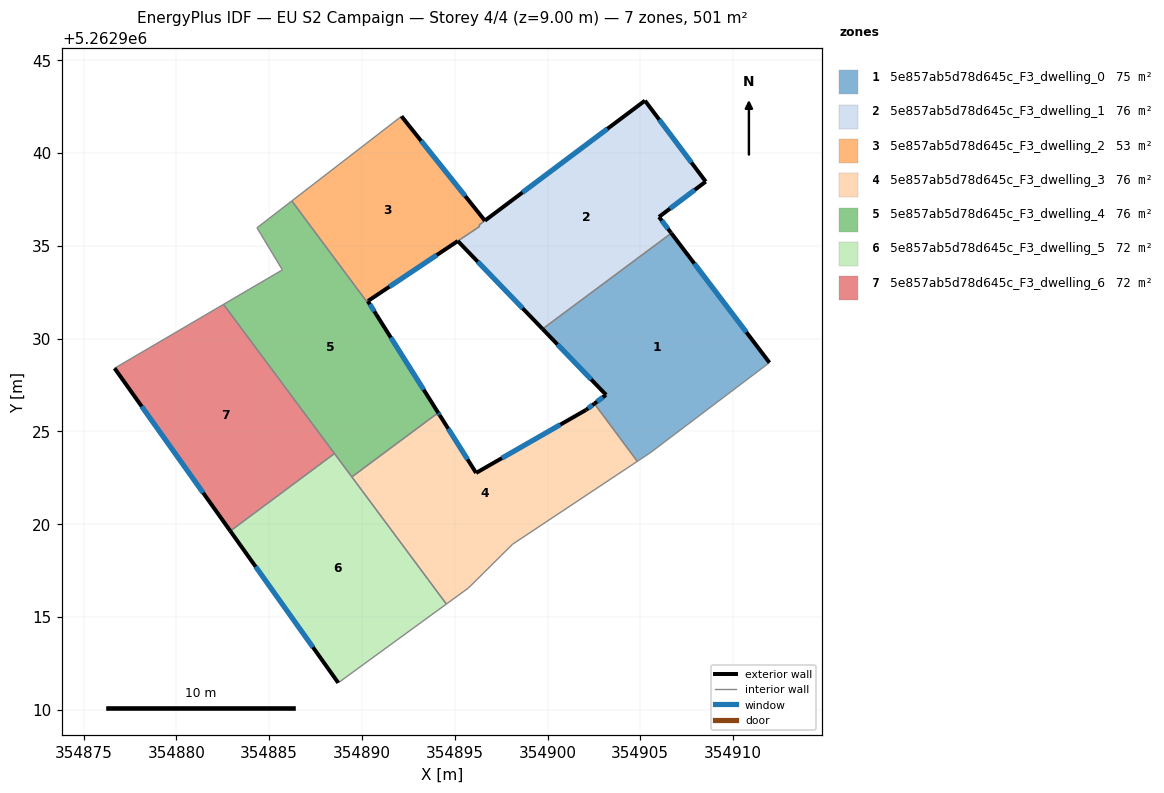
=== STOREY PLAN SPEC (per zone: floor XY polygon, exterior-wall plan segments, windows/doors) ===
zone 1: 5e857ab5d78d645c_F3_dwelling_0  (75.5 m²)
  floor: (354906.67, 5262935.68) (354911.96, 5262928.70) (354905.53, 5262923.83) (354905.47, 5262923.79) (354904.84, 5262923.38) (354902.53, 5262926.49) (354903.13, 5262926.94) (354903.16, 5262926.96) (354899.73, 5262930.51)
  exterior wall: (354903.16, 5262926.96) – (354903.13, 5262926.94)  [0.0 m]
  exterior wall: (354899.73, 5262930.51) – (354903.16, 5262926.96)  [4.9 m]
    window: (354900.54, 5262929.68) – (354902.35, 5262927.80)  [4.2 m²]
  exterior wall: (354911.96, 5262928.70) – (354906.67, 5262935.68)  [8.8 m]
    window: (354910.72, 5262930.34) – (354907.92, 5262934.04)  [7.4 m²]
  exterior wall: (354903.13, 5262926.94) – (354902.53, 5262926.49)  [0.8 m]
    window: (354902.99, 5262926.83) – (354902.67, 5262926.59)  [0.6 m²]
  interior walls: 5
zone 2: 5e857ab5d78d645c_F3_dwelling_1  (76.5 m²)
  floor: (354905.25, 5262942.82) (354908.53, 5262938.46) (354906.01, 5262936.55) (354906.65, 5262935.71) (354906.67, 5262935.68) (354899.73, 5262930.51) (354895.16, 5262935.25) (354896.35, 5262936.05) (354896.30, 5262936.11)
  exterior wall: (354908.53, 5262938.46) – (354905.25, 5262942.82)  [5.5 m]
    window: (354907.76, 5262939.48) – (354906.02, 5262941.80)  [4.6 m²]
  exterior wall: (354906.01, 5262936.55) – (354908.53, 5262938.46)  [3.2 m]
    window: (354906.60, 5262937.00) – (354907.94, 5262938.01)  [2.7 m²]
  exterior wall: (354906.65, 5262935.71) – (354906.01, 5262936.55)  [1.1 m]
    window: (354906.50, 5262935.91) – (354906.16, 5262936.36)  [0.9 m²]
  exterior wall: (354906.67, 5262935.68) – (354906.65, 5262935.71)  [0.0 m]
  exterior wall: (354895.16, 5262935.25) – (354899.73, 5262930.51)  [6.6 m]
    window: (354896.24, 5262934.14) – (354898.66, 5262931.63)  [5.6 m²]
  exterior wall: (354905.25, 5262942.82) – (354896.62, 5262936.35)  [10.8 m]
    window: (354903.23, 5262941.30) – (354898.65, 5262937.87)  [9.1 m²]
  interior walls: 4
zone 3: 5e857ab5d78d645c_F3_dwelling_2  (53.4 m²)
  floor: (354892.13, 5262941.98) (354896.62, 5262936.35) (354896.30, 5262936.11) (354896.35, 5262936.05) (354890.34, 5262932.04) (354890.32, 5262932.02) (354890.77, 5262931.30) (354886.22, 5262937.42) (354892.01, 5262941.89)
  exterior wall: (354896.62, 5262936.35) – (354892.13, 5262941.98)  [7.2 m]
    window: (354895.57, 5262937.67) – (354893.18, 5262940.66)  [6.1 m²]
  exterior wall: (354890.32, 5262932.02) – (354890.34, 5262932.04)  [0.0 m]
  exterior wall: (354890.77, 5262931.30) – (354890.32, 5262932.02)  [0.9 m]
    window: (354890.66, 5262931.47) – (354890.42, 5262931.85)  [0.7 m²]
  exterior wall: (354890.34, 5262932.04) – (354895.16, 5262935.26)  [5.8 m]
    window: (354891.48, 5262932.79) – (354894.03, 5262934.50)  [4.9 m²]
  interior walls: 6
zone 4: 5e857ab5d78d645c_F3_dwelling_3  (76.3 m²)
  floor: (354902.53, 5262926.49) (354904.84, 5262923.38) (354898.12, 5262918.91) (354895.73, 5262916.55) (354894.55, 5262915.69) (354889.45, 5262922.54) (354894.11, 5262926.00) (354894.19, 5262925.87) (354896.15, 5262922.75) (354902.08, 5262926.15)
  exterior wall: (354894.19, 5262925.87) – (354894.11, 5262926.00)  [0.2 m]
    window: (354894.17, 5262925.90) – (354894.13, 5262925.97)  [0.1 m²]
  exterior wall: (354896.15, 5262922.75) – (354894.19, 5262925.87)  [3.7 m]
    window: (354895.69, 5262923.49) – (354894.65, 5262925.14)  [3.1 m²]
  exterior wall: (354902.08, 5262926.15) – (354896.15, 5262922.75)  [6.8 m]
    window: (354900.69, 5262925.36) – (354897.54, 5262923.55)  [5.8 m²]
  exterior wall: (354902.53, 5262926.49) – (354902.08, 5262926.15)  [0.6 m]
    window: (354902.42, 5262926.41) – (354902.19, 5262926.23)  [0.5 m²]
  interior walls: 6
zone 5: 5e857ab5d78d645c_F3_dwelling_4  (76.2 m²)
  floor: (354890.77, 5262931.30) (354894.11, 5262926.00) (354889.45, 5262922.54) (354882.53, 5262931.84) (354885.66, 5262933.67) (354885.71, 5262933.70) (354884.34, 5262935.97) (354886.22, 5262937.42)
  exterior wall: (354894.11, 5262926.00) – (354890.77, 5262931.30)  [6.3 m]
    window: (354893.32, 5262927.24) – (354891.55, 5262930.05)  [5.3 m²]
  interior walls: 8
zone 6: 5e857ab5d78d645c_F3_dwelling_5  (71.6 m²)
  floor: (354888.52, 5262923.80) (354894.55, 5262915.69) (354888.72, 5262911.44) (354882.90, 5262919.62)
  exterior wall: (354882.90, 5262919.62) – (354888.72, 5262911.44)  [10.0 m]
    window: (354884.27, 5262917.70) – (354887.35, 5262913.36)  [8.5 m²]
  interior walls: 4
zone 7: 5e857ab5d78d645c_F3_dwelling_6  (71.6 m²)
  floor: (354882.53, 5262931.84) (354888.52, 5262923.80) (354882.90, 5262919.62) (354876.66, 5262928.40)
  exterior wall: (354876.66, 5262928.40) – (354882.90, 5262919.62)  [10.8 m]
    window: (354878.13, 5262926.34) – (354881.44, 5262921.68)  [9.1 m²]
  interior walls: 3

=== DERIVED (storey summary) ===
Building: EU S2 Campaign
Storey: 4 of 4  (floor level z = 9.00 m)
Storey gross floor area: 501.0 m²
Zones on this storey: 7
  - 5e857ab5d78d645c_F3_dwelling_0: floor 75.5 m²; exterior wall 14.5 m (43.4 m²); 3 window(s) 12.2 m²; WWR 28.1%
  - 5e857ab5d78d645c_F3_dwelling_1: floor 76.5 m²; exterior wall 27.1 m (81.2 m²); 5 window(s) 22.8 m²; WWR 28.1%
  - 5e857ab5d78d645c_F3_dwelling_2: floor 53.4 m²; exterior wall 13.9 m (41.7 m²); 3 window(s) 11.7 m²; WWR 28.1%
  - 5e857ab5d78d645c_F3_dwelling_3: floor 76.3 m²; exterior wall 11.2 m (33.7 m²); 4 window(s) 9.5 m²; WWR 28.1%
  - 5e857ab5d78d645c_F3_dwelling_4: floor 76.2 m²; exterior wall 6.3 m (18.8 m²); 1 window(s) 5.3 m²; WWR 28.1%
  - 5e857ab5d78d645c_F3_dwelling_5: floor 71.6 m²; exterior wall 10.0 m (30.1 m²); 1 window(s) 8.5 m²; WWR 28.1%
  - 5e857ab5d78d645c_F3_dwelling_6: floor 71.6 m²; exterior wall 10.8 m (32.3 m²); 1 window(s) 9.1 m²; WWR 28.1%
Zone adjacency (shared interzone walls):
  - 5e857ab5d78d645c_F3_dwelling_0 ↔ 5e857ab5d78d645c_F3_dwelling_1
  - 5e857ab5d78d645c_F3_dwelling_0 ↔ 5e857ab5d78d645c_F3_dwelling_3
  - 5e857ab5d78d645c_F3_dwelling_1 ↔ 5e857ab5d78d645c_F3_dwelling_2
  - 5e857ab5d78d645c_F3_dwelling_2 ↔ 5e857ab5d78d645c_F3_dwelling_4
  - 5e857ab5d78d645c_F3_dwelling_3 ↔ 5e857ab5d78d645c_F3_dwelling_4
  - 5e857ab5d78d645c_F3_dwelling_3 ↔ 5e857ab5d78d645c_F3_dwelling_5
  - 5e857ab5d78d645c_F3_dwelling_4 ↔ 5e857ab5d78d645c_F3_dwelling_5
  - 5e857ab5d78d645c_F3_dwelling_4 ↔ 5e857ab5d78d645c_F3_dwelling_6
  - 5e857ab5d78d645c_F3_dwelling_5 ↔ 5e857ab5d78d645c_F3_dwelling_6